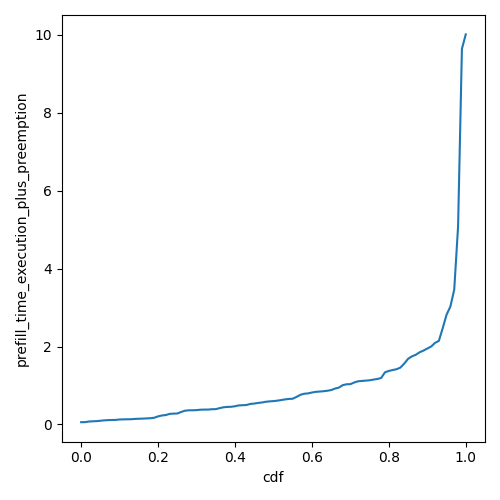

The file beside this chart, header and first rows:
cdf, prefill_time_execution_plus_preemption
0.0, 0.05916
0.01, 0.05984
0.02, 0.07624
0.03, 0.082
0.04, 0.08635
0.05, 0.09606
0.06, 0.106
0.07, 0.112
0.08, 0.1152
0.09, 0.1179
0.1, 0.1284
0.11, 0.1319
0.12, 0.1339
0.13, 0.1355
0.14, 0.1434
0.15, 0.1478
0.16, 0.151
0.17, 0.1563
0.18, 0.1606
0.19, 0.1732
0.2, 0.2085
0.21, 0.2315
0.22, 0.2423
0.23, 0.2714
0.24, 0.2797
0.25, 0.2817
0.26, 0.321
0.27, 0.3542
0.28, 0.3643
0.29, 0.3649
0.3, 0.3694
0.31, 0.3793
0.32, 0.3826
0.33, 0.3829
0.34, 0.3917
0.35, 0.3938
0.36, 0.4198
0.37, 0.4416
0.38, 0.4517
0.39, 0.4544
0.4, 0.4683
0.41, 0.4902
0.42, 0.4943
0.43, 0.5012
0.44, 0.5278
0.45, 0.5376
0.46, 0.5531
0.47, 0.5646
0.48, 0.5836
0.49, 0.5936
0.5, 0.6004
0.51, 0.6118
0.52, 0.627
0.53, 0.6439
0.54, 0.6561
0.55, 0.6614
0.56, 0.7081
0.57, 0.7623
0.58, 0.7893
0.59, 0.7984
... 41 more rows
